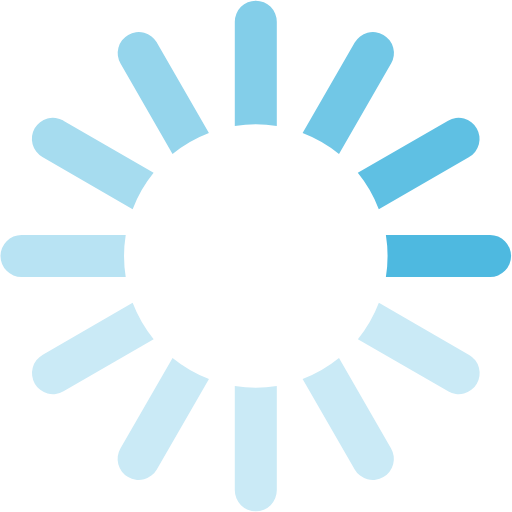
t = 0.00 s
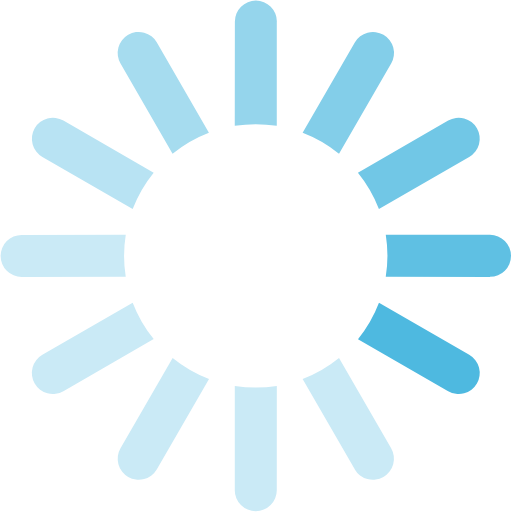
t = 0.17 s
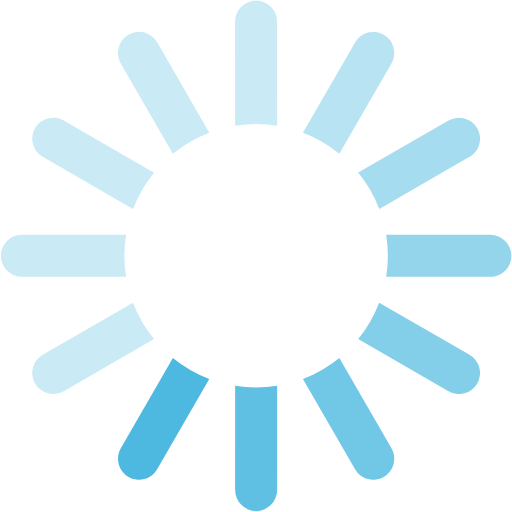
t = 0.37 s
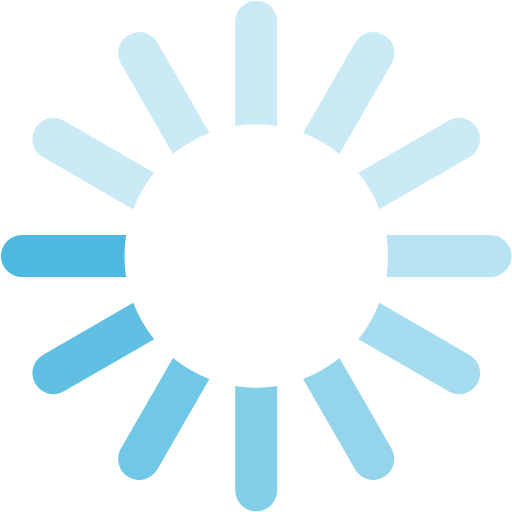
t = 0.54 s
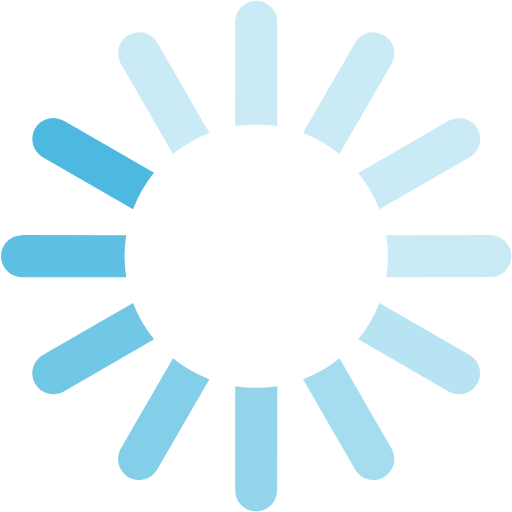
t = 0.71 s
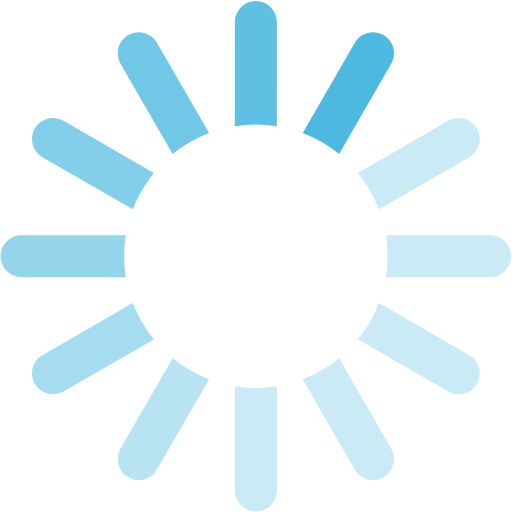
t = 0.91 s

The animated SVG that drew these frames (rendered in a browser with its animation timeline set to each time). Animation: 1 SMIL element (animateTransform=1); one cycle of 1.08 s, repeats indefinitely.

<?xml version="1.0" encoding="UTF-8" standalone="no"?>
<svg xmlns="http://www.w3.org/2000/svg" version="1.0" width="24px" height="24px" viewBox="0 0 128 128" xml:space="preserve">
    <rect x="0" y="0" width="100%" height="100%" fill="#FFFFFF" />
    <g>
        <path d="M122.5 69.25H96.47a33.1 33.1 0 0 0 0-10.5h26.05a5.25 5.25 0 0 1 0 10.5z" fill="#4eb9e0"/>
        <path d="M112.04 97.83L89.47 84.8a33.1 33.1 0 0 0 5.25-9.1l22.57 13.03a5.25 5.25 0 0 1-5.28 9.1z" fill="#caeaf6"/>
        <path d="M88.68 117.35L75.65 94.78a33.1 33.1 0 0 0 9.1-5.25l13.02 22.57a5.25 5.25 0 1 1-9.1 5.25z" fill="#caeaf6"/>
        <path d="M58.7 122.57V96.5a33.1 33.1 0 0 0 10.5 0v26.07a5.25 5.25 0 0 1-10.5 0z" fill="#caeaf6"/>
        <path d="M30.1 112.1l13.04-22.57a33.1 33.1 0 0 0 9.1 5.25L39.2 117.35a5.25 5.25 0 1 1-9.1-5.25z" fill="#caeaf6"/>
        <path d="M10.6 88.74L33.16 75.7a33.1 33.1 0 0 0 5.25 9.1L15.88 97.83a5.25 5.25 0 1 1-5.25-9.1z" fill="#caeaf6"/>
        <path d="M5.37 58.75h26.06a33.1 33.1 0 0 0 0 10.5H5.37a5.25 5.25 0 0 1 0-10.5z" fill="#b8e3f3"/>
        <path d="M15.85 30.17L38.4 43.2a33.1 33.1 0 0 0-5.24 9.1L10.6 39.25a5.25 5.25 0 1 1 5.25-9.1z" fill="#a6dcef"/>
        <path d="M39.2 10.65l13.03 22.57a33.1 33.1 0 0 0-9.1 5.25l-13-22.57a5.25 5.25 0 1 1 9.1-5.25z" fill="#95d5ec"/>
        <path d="M69.2 5.43V31.5a33.1 33.1 0 0 0-10.5 0V5.42a5.25 5.25 0 1 1 10.5 0z" fill="#83cee9"/>
        <path d="M97.77 15.9L84.75 38.47a33.1 33.1 0 0 0-9.1-5.25l13.03-22.57a5.25 5.25 0 1 1 9.1 5.25z" fill="#71c7e6"/>
        <path d="M117.3 39.26L94.7 52.3a33.1 33.1 0 0 0-5.25-9.1l22.57-13.03a5.25 5.25 0 0 1 5.25 9.1z" fill="#5fc0e3"/>
        <animateTransform attributeName="transform" type="rotate" values="0 64 64;30 64 64;60 64 64;90 64 64;120 64 64;150 64 64;180 64 64;210 64 64;240 64 64;270 64 64;300 64 64;330 64 64" calcMode="discrete" dur="1080ms" repeatCount="indefinite">
        </animateTransform>
    </g>
</svg>